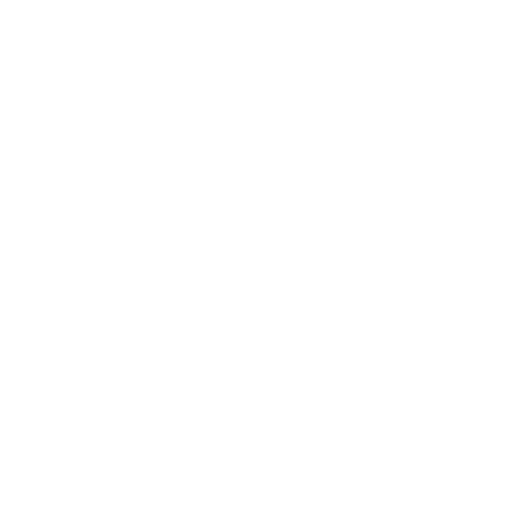
t = 0.00 s
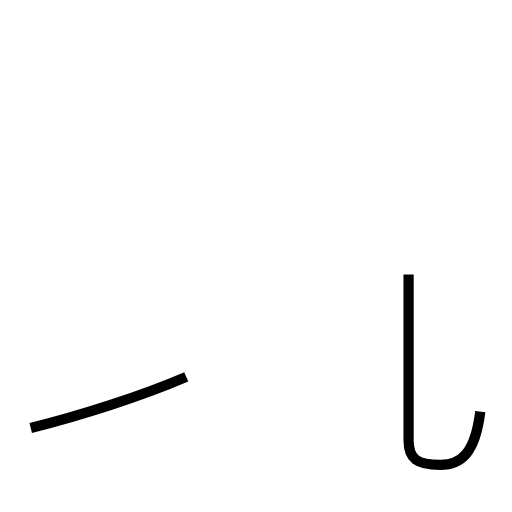
t = 1.32 s
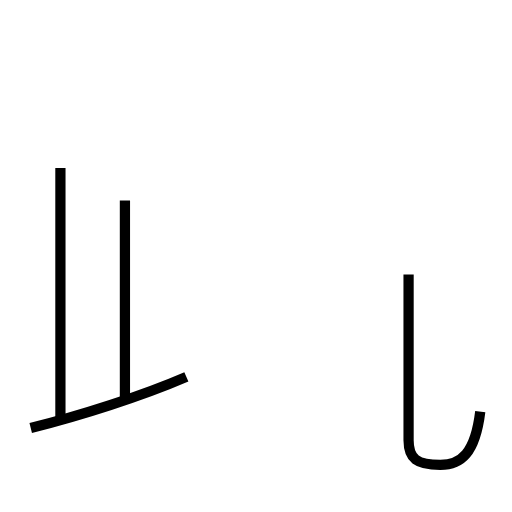
t = 2.65 s
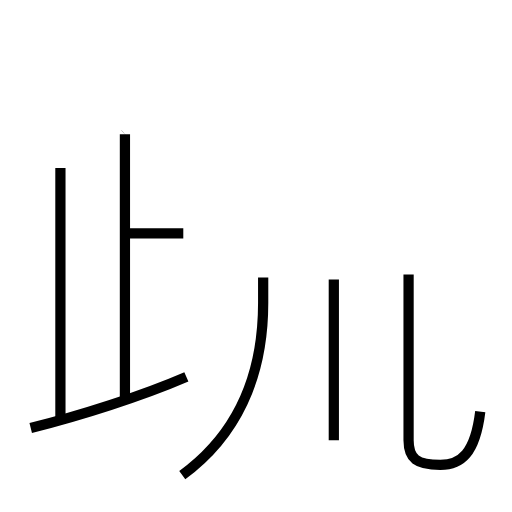
t = 4.15 s
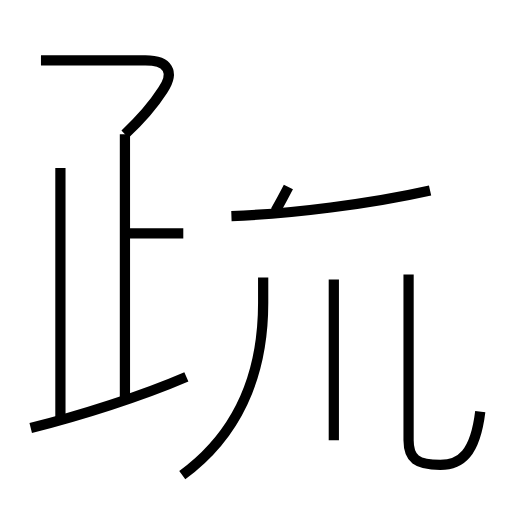
t = 5.43 s
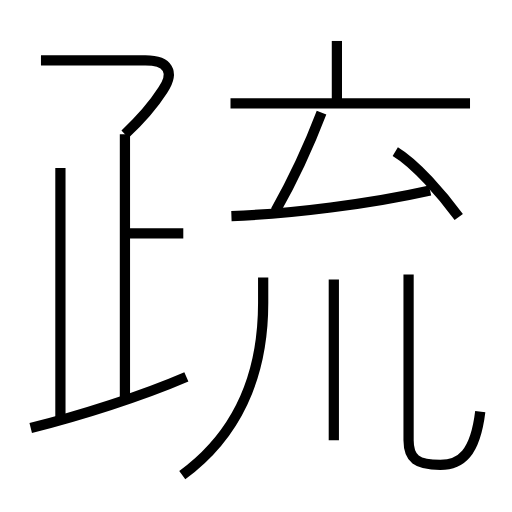
t = 6.82 s

The animated SVG that drew these frames (rendered in a browser with its animation timeline set to each time). Animation: 13 SMIL elements (animate=13); one cycle of 6.82 s.

<?xml version='1.0' encoding='utf-8'?>
<svg viewBox="0.0 -6.0 50.0 50.0" version="1.1" xmlns="http://www.w3.org/2000/svg"><rect x="-1000" y="-1000" width="2000" height="2000" stroke="white" fill="white" /><g style="fill:none;stroke:#000000;stroke-width:1"><path d="M 46.9 -3.8 C 46.4 0.3 45.0 1.4 43.0 1.4 C 40.7 1.4 39.9 0.8 39.9 -1.0 L 39.9 -17.2 " transform="translate(0.0 38.0)" stroke-dasharray="28.029470525733657" stroke-dashoffset="28.029470525733657"><animate attributeName="stroke-dashoffset" from="28.029470525733657" to="0" dur="0.8408841157720097s" begin="0s; anim_end.end" fill="freeze" id="anim0" /></path><path d="M 3.0 -2.2 C 7.8 -3.4 13.8 -5.3 18.2 -7.2 " transform="translate(0.0 38.0)" stroke-dasharray="16.016516583758037" stroke-dashoffset="16.016516583758037"><animate attributeName="stroke-dashoffset" from="16.016516583758037" to="0" dur="0.48049549751274107s" begin="anim0.end" fill="freeze" id="anim1" /></path><path d="M 5.9 -2.6 L 5.9 -27.6 " transform="translate(0.0 38.0)" stroke-dasharray="25.0" stroke-dashoffset="25.0"><animate attributeName="stroke-dashoffset" from="25.0" to="0" dur="0.75s" begin="anim1.end" fill="freeze" id="anim2" /></path><path d="M 12.2 -5.0 L 12.2 -30.9 " transform="translate(0.0 38.0)" stroke-dasharray="25.9" stroke-dashoffset="25.9"><animate attributeName="stroke-dashoffset" from="25.9" to="0" dur="0.7769999999999999s" begin="anim2.end" fill="freeze" id="anim3" /></path><path d="M 17.9 -21.2 L 12.2 -21.2 " transform="translate(0.0 38.0)" stroke-dasharray="5.699999999999999" stroke-dashoffset="5.699999999999999"><animate attributeName="stroke-dashoffset" from="5.699999999999999" to="0" dur="0.17099999999999999s" begin="anim3.end" fill="freeze" id="anim4" /></path><path d="M 17.8 2.4 C 23.0 -1.4 25.7 -7.1 25.7 -14.4 L 25.7 -16.9 " transform="translate(0.0 38.0)" stroke-dasharray="21.817873325119272" stroke-dashoffset="21.817873325119272"><animate attributeName="stroke-dashoffset" from="21.817873325119272" to="0" dur="0.6545361997535781s" begin="anim4.end" fill="freeze" id="anim5" /></path><path d="M 32.6 -1.0 L 32.6 -16.7 " transform="translate(0.0 38.0)" stroke-dasharray="15.7" stroke-dashoffset="15.7"><animate attributeName="stroke-dashoffset" from="15.7" to="0" dur="0.471s" begin="anim5.end" fill="freeze" id="anim6" /></path><path d="M 12.2 -30.9 C 13.6 -32.2 15.0 -33.8 15.9 -35.2 C 17.1 -37.0 16.4 -38.1 14.2 -38.1 L 4.0 -38.1 " transform="translate(0.0 38.0)" stroke-dasharray="20.52634833583184" stroke-dashoffset="20.52634833583184"><animate attributeName="stroke-dashoffset" from="20.52634833583184" to="0" dur="0.6157904500749553s" begin="anim6.end" fill="freeze" id="anim7" /></path><path d="M 22.6 -22.9 C 28.4 -23.1 36.2 -24.1 42.0 -25.4 " transform="translate(0.0 38.0)" stroke-dasharray="19.584232807869213" stroke-dashoffset="19.584232807869213"><animate attributeName="stroke-dashoffset" from="19.584232807869213" to="0" dur="0.5875269842360764s" begin="anim7.end" fill="freeze" id="anim8" /></path><path d="M 26.9 -23.4 C 28.6 -26.4 30.1 -29.6 31.4 -33.0 " transform="translate(0.0 38.0)" stroke-dasharray="10.61236296828491" stroke-dashoffset="10.61236296828491"><animate attributeName="stroke-dashoffset" from="10.61236296828491" to="0" dur="0.31837088904854727s" begin="anim8.end" fill="freeze" id="anim9" /></path><path d="M 44.8 -22.8 C 43.2 -25.0 40.6 -28.0 38.6 -29.2 " transform="translate(0.0 38.0)" stroke-dasharray="8.956367215233087" stroke-dashoffset="8.956367215233087"><animate attributeName="stroke-dashoffset" from="8.956367215233087" to="0" dur="0.2686910164569926s" begin="anim9.end" fill="freeze" id="anim10" /></path><path d="M 32.9 -34.0 L 32.9 -40.0 " transform="translate(0.0 38.0)" stroke-dasharray="6.0" stroke-dashoffset="6.0"><animate attributeName="stroke-dashoffset" from="6.0" to="0" dur="0.18s" begin="anim10.end" fill="freeze" id="anim11" /></path><path d="M 45.9 -33.9 L 22.5 -33.9" transform="translate(0.0 38.0)" stroke-dasharray="23.4" stroke-dashoffset="23.4"><animate attributeName="stroke-dashoffset" from="23.4" to="0" dur="0.702s" begin="anim11.end" fill="freeze" id="anim_end" /></path></g></svg>
